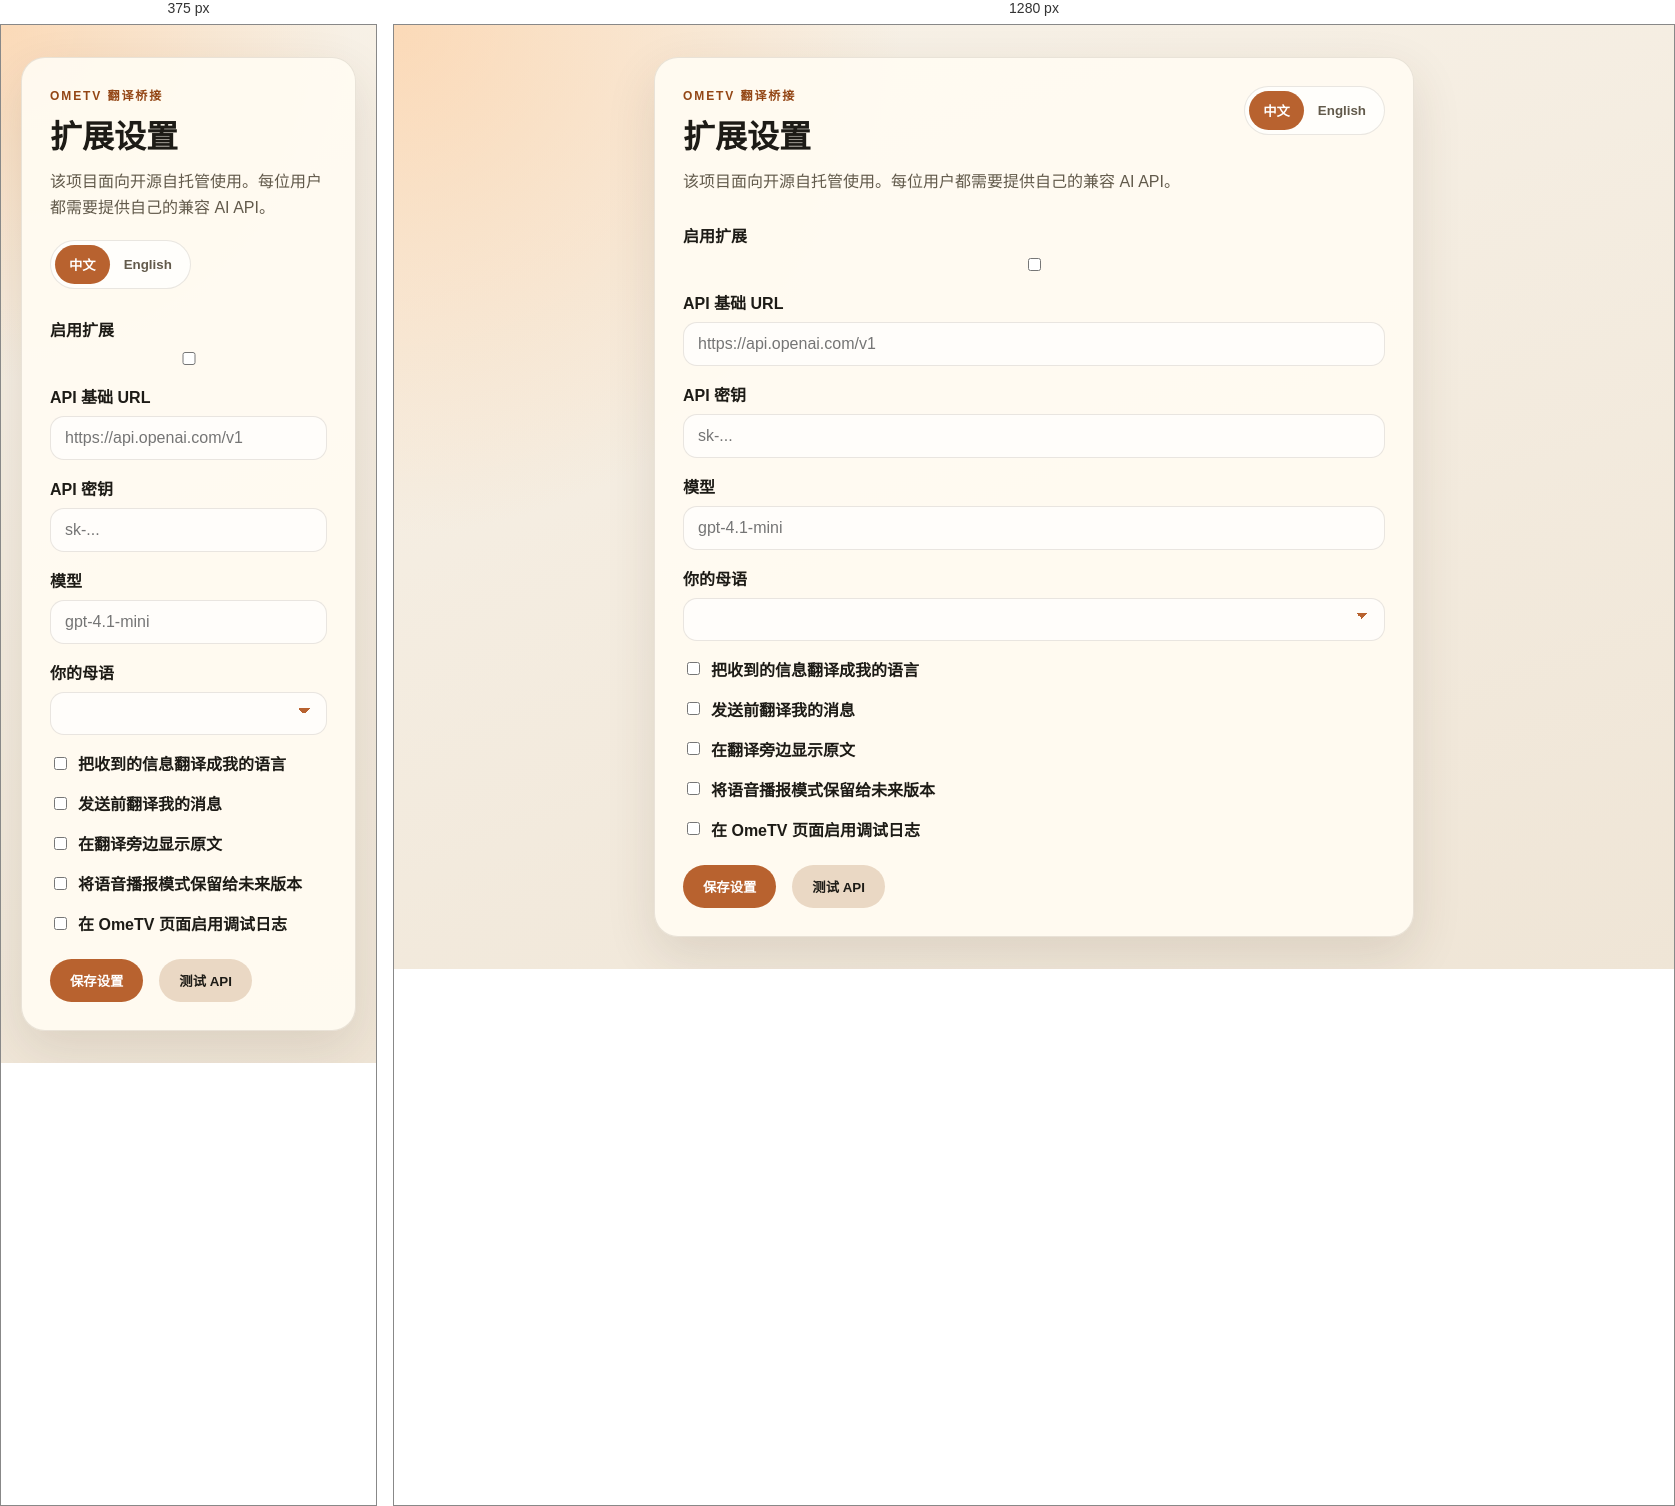
Rendered at 375 px and 1280 px, left to right.

<!-- file: options.html -->
<!doctype html>
<html lang="zh-CN">
  <head>
    <meta charset="UTF-8" />
    <meta name="viewport" content="width=device-width, initial-scale=1.0" />
    <title>OmeTV Translator Bridge 设置</title>
    <link rel="stylesheet" href="./options.css" />
  </head>
  <body>
    <main class="page">
      <section class="card">
        <div class="card-header">
          <div>
            <p id="eyebrow" class="eyebrow">OMETV 翻译桥接</p>
            <h1 id="page-title">扩展设置</h1>
            <p id="intro" class="intro">
              该项目面向开源自托管使用。每位用户都需要提供自己的兼容 AI API。
            </p>
          </div>

          <div class="locale-switch" role="group" aria-label="Language switch">
            <button type="button" class="locale-button is-active" data-locale="zh-CN">中文</button>
            <button type="button" class="locale-button" data-locale="en">English</button>
          </div>
        </div>

        <form id="settings-form" class="settings-form">
          <input id="uiLanguage" type="hidden" />

          <label class="field">
            <span id="label-enabled">启用扩展</span>
            <input id="enabled" type="checkbox" />
          </label>

          <label class="field">
            <span id="label-apiBaseUrl">API 基础 URL</span>
            <input id="apiBaseUrl" type="url" placeholder="https://api.openai.com/v1" />
          </label>

          <label class="field">
            <span id="label-apiKey">API 密钥</span>
            <input id="apiKey" type="password" placeholder="sk-..." autocomplete="off" />
          </label>

          <label class="field">
            <span id="label-model">模型</span>
            <input id="model" type="text" placeholder="gpt-4.1-mini" />
          </label>

          <label class="field">
            <span id="label-nativeLanguage">你的母语</span>
            <select id="nativeLanguage"></select>
          </label>

          <label class="field checkbox-field">
            <input id="translateIncoming" type="checkbox" />
            <span id="label-translateIncoming">把收到的信息翻译成我的语言</span>
          </label>

          <label class="field checkbox-field">
            <input id="translateOutgoing" type="checkbox" />
            <span id="label-translateOutgoing">发送前翻译我的消息</span>
          </label>

          <label class="field checkbox-field">
            <input id="showOriginalText" type="checkbox" />
            <span id="label-showOriginalText">在翻译旁边显示原文</span>
          </label>

          <label class="field checkbox-field">
            <input id="autoPlayTranslatedSpeech" type="checkbox" />
            <span id="label-autoPlayTranslatedSpeech">将语音播报模式保留给未来版本</span>
          </label>

          <label class="field checkbox-field">
            <input id="debugMode" type="checkbox" />
            <span id="label-debugMode">在 OmeTV 页面启用调试日志</span>
          </label>

          <div class="actions">
            <button id="save-button" type="submit">保存设置</button>
            <button id="test-api" type="button" class="secondary-button">测试 API</button>
            <p id="status" class="status" aria-live="polite"></p>
          </div>
        </form>
      </section>
    </main>

    <script type="module" src="./options.js"></script>
  </body>
</html>


/* @media block from options.css */
@media (max-width: 720px) {
  .card-header {
    flex-direction: column;
  }

  .actions {
    flex-wrap: wrap;
  }
}